Labelled photos from "Pic_for_CNN", an image-classification folder in mouselearning/PatternCNN. The possible labels are: buy, nothing, sell.

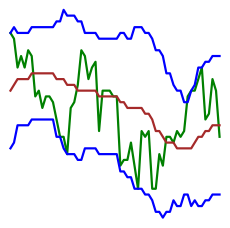
Label: nothing

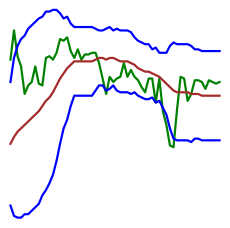
Label: nothing

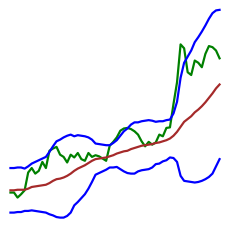
Label: buy

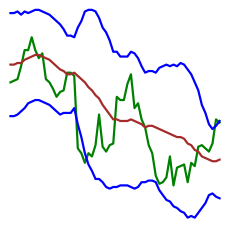
Label: nothing

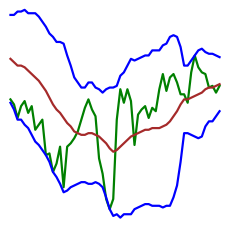
Label: sell

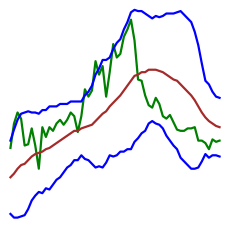
Label: buy
